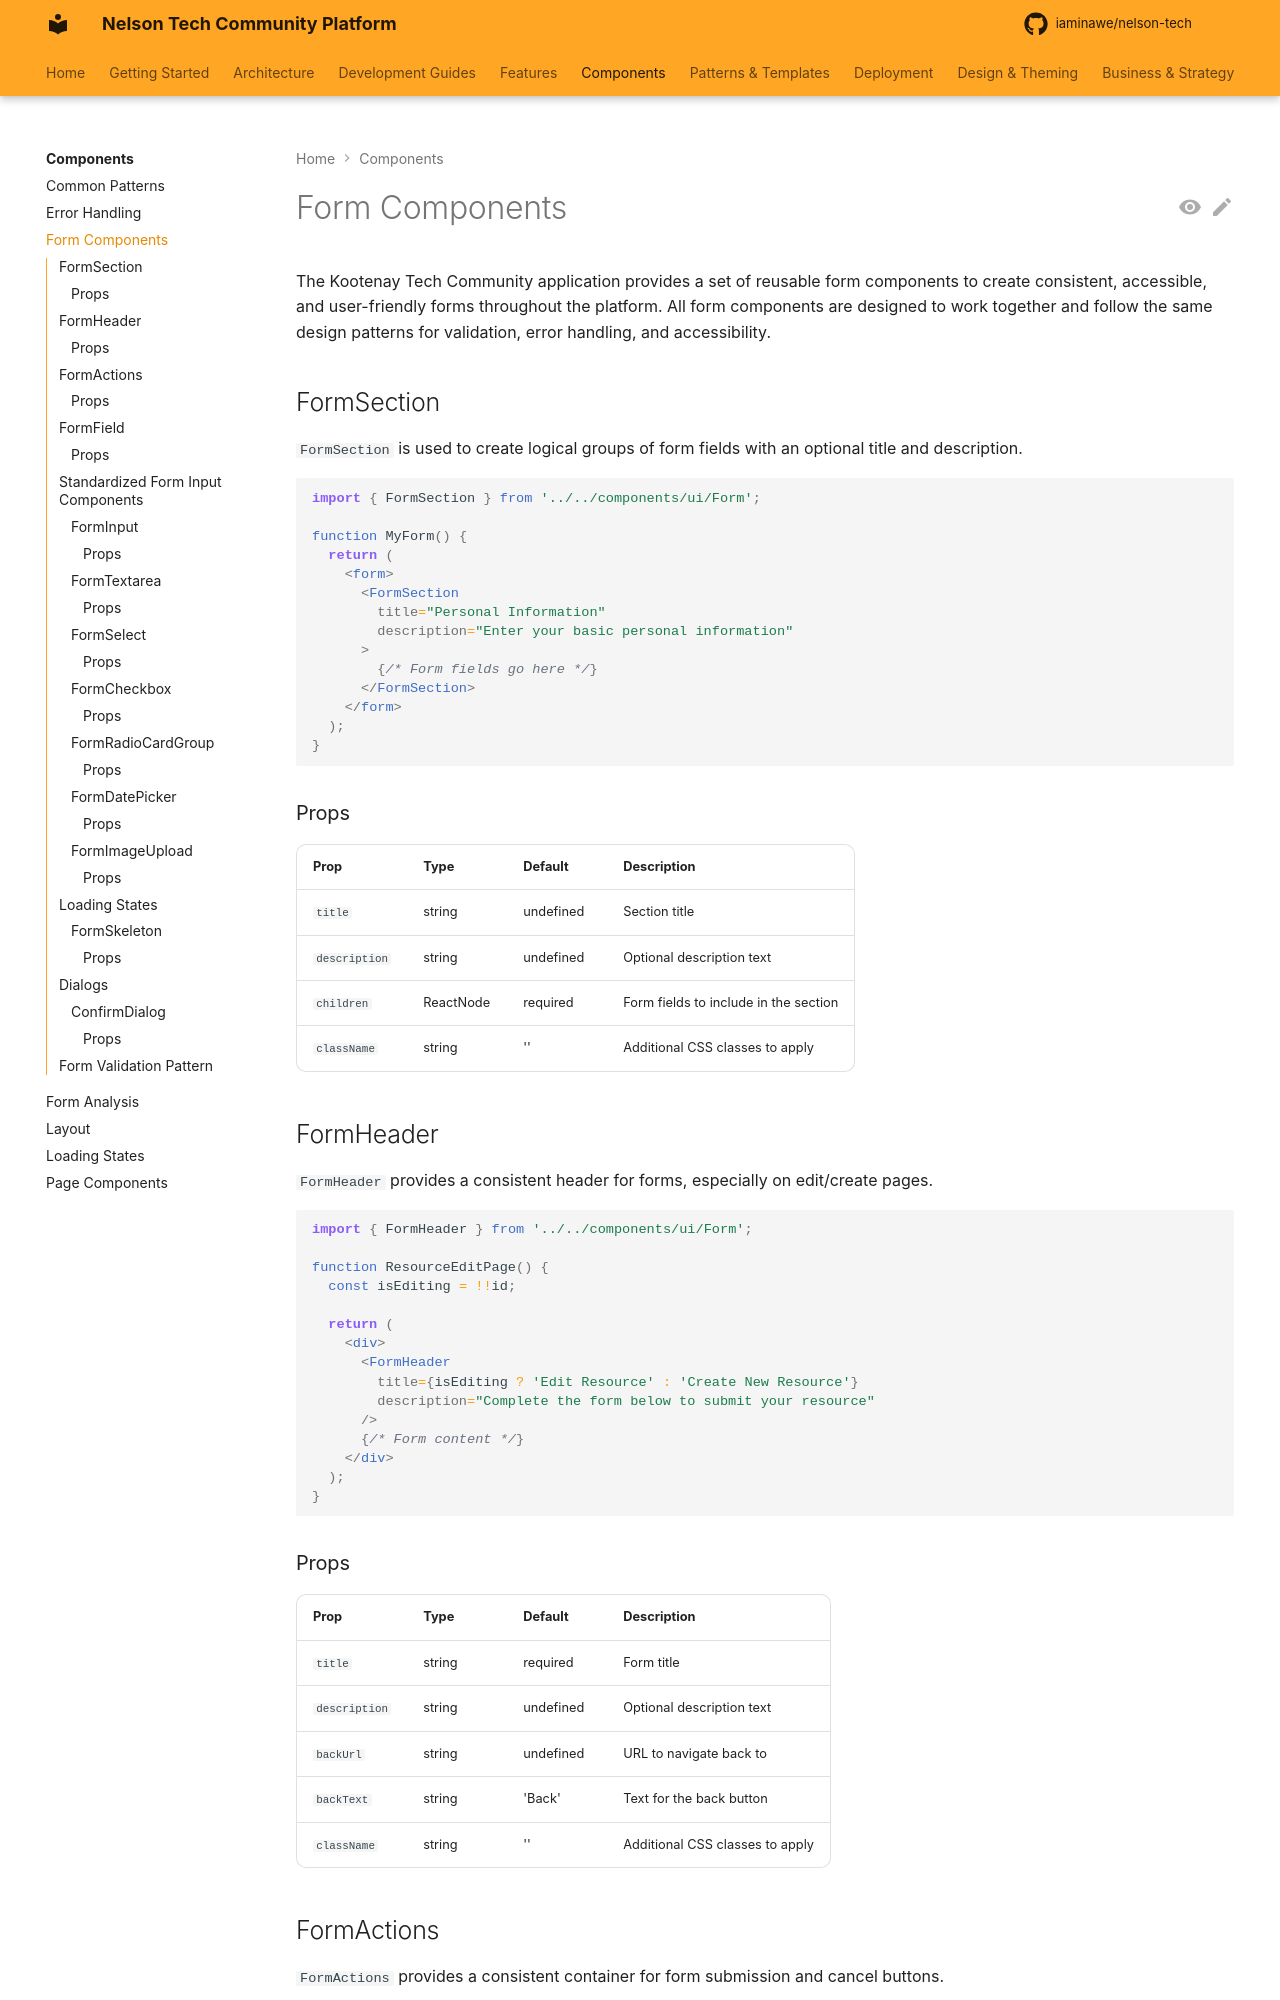

repository: iaminawe/uluntu · page: components/form-components/index.html · generator: mkdocs

# Form Components

The Kootenay Tech Community application provides a set of reusable form components to create consistent, accessible, and user-friendly forms throughout the platform. All form components are designed to work together and follow the same design patterns for validation, error handling, and accessibility.

## FormSection

`FormSection` is used to create logical groups of form fields with an optional title and description.

```tsx
import { FormSection } from '../../components/ui/Form';

function MyForm() {
  return (
    <form>
      <FormSection 
        title="Personal Information" 
        description="Enter your basic personal information"
      >
        {/* Form fields go here */}
      </FormSection>
    </form>
  );
}
```

### Props

| Prop | Type | Default | Description |
|------|------|---------|-------------|
| `title` | string | undefined | Section title |
| `description` | string | undefined | Optional description text |
| `children` | ReactNode | required | Form fields to include in the section |
| `className` | string | '' | Additional CSS classes to apply |

## FormHeader

`FormHeader` provides a consistent header for forms, especially on edit/create pages.

```tsx
import { FormHeader } from '../../components/ui/Form';

function ResourceEditPage() {
  const isEditing = !!id;
  
  return (
    <div>
      <FormHeader 
        title={isEditing ? 'Edit Resource' : 'Create New Resource'} 
        description="Complete the form below to submit your resource"
      />
      {/* Form content */}
    </div>
  );
}
```

### Props

| Prop | Type | Default | Description |
|------|------|---------|-------------|
| `title` | string | required | Form title |
| `description` | string | undefined | Optional description text |
| `backUrl` | string | undefined | URL to navigate back to |
| `backText` | string | 'Back' | Text for the back button |
| `className` | string | '' | Additional CSS classes to apply |

## FormActions

`FormActions` provides a consistent container for form submission and cancel buttons.

```tsx
import { FormActions } from '../../components/ui/Form';

function MyForm() {
  return (
    <form>
      {/* Form fields */}
      <FormActions 
        submitText="Save Changes"
        cancelText="Cancel"
        isSubmitting={isSubmitting}
        onCancel={() => navigate(-1)}
      />
    </form>
  );
}
```
